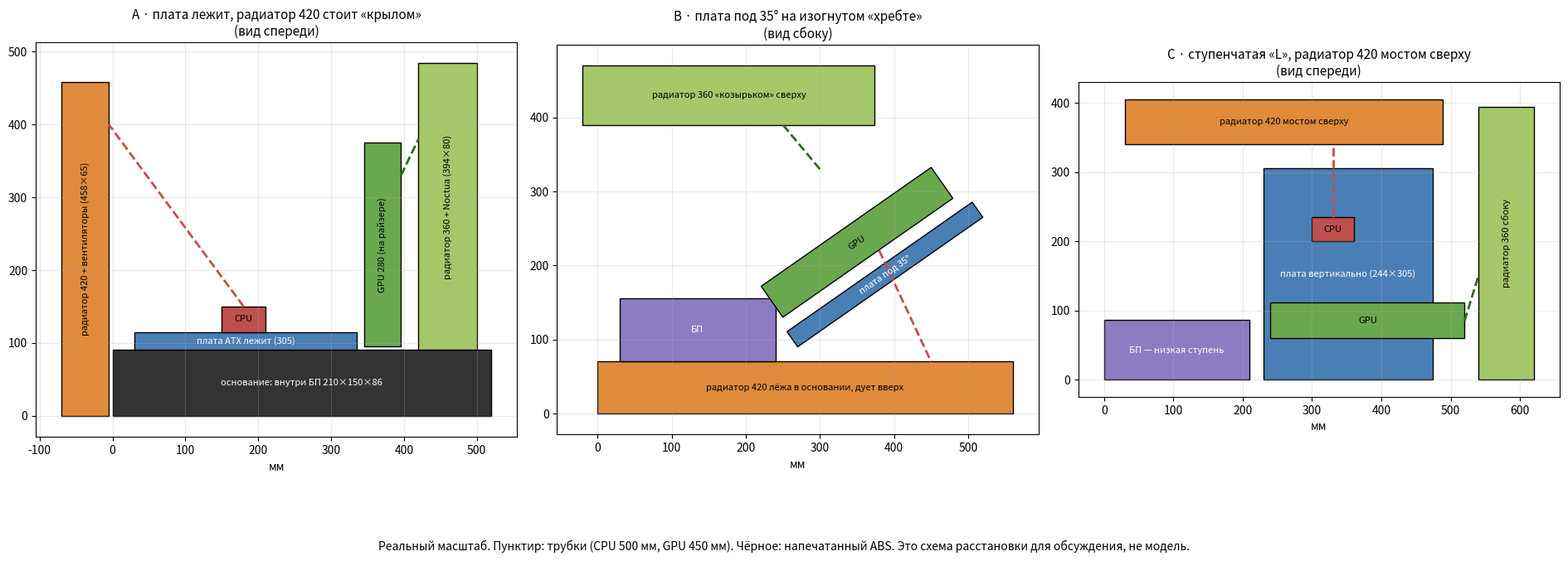

Here is the Python script that generated this plot:
import math, matplotlib; matplotlib.use("Agg")
import matplotlib.pyplot as plt
from matplotlib.patches import Rectangle
import matplotlib.transforms as T
C={"mb":"#4a7fb5","cpu":"#c0504d","r420":"#e08a3c","gpu":"#6aa84f","r360":"#a4c86a","psu":"#8e7cc3","base":"#333333"}
def box(ax,x,y,w,h,c,t,ang=0,tc="k"):
    r=Rectangle((x,y),w,h,fc=c,ec="k",lw=1)
    r.set_transform(T.Affine2D().rotate_deg_around(x,y,ang)+ax.transData); ax.add_patch(r)
    a=math.radians(ang); cx=x+w/2*math.cos(a)-h/2*math.sin(a); cy=y+w/2*math.sin(a)+h/2*math.cos(a)
    rot=ang+(90 if h>w*1.5 else 0)
    ax.text(cx,cy,t,ha="center",va="center",fontsize=8,rotation=rot,color=tc)
    ax.update_datalim([(x,y),(x+w*math.cos(a)-h*math.sin(a),y+w*math.sin(a)+h*math.cos(a)),(x+w*math.cos(a),y+w*math.sin(a)),(x-h*math.sin(a),y+h*math.cos(a))])
def tube(ax,p,q,c): ax.plot([p[0],q[0]],[p[1],q[1]],ls="--",color=c,lw=2)
fig,axs=plt.subplots(1,3,figsize=(19,7.5))
ax=axs[0]; ax.set_title("A · плата лежит, радиатор 420 стоит «крылом»\n(вид спереди)",fontsize=11)
box(ax,0,0,520,90,C["base"],"основание: внутри БП 210×150×86",tc="w")
box(ax,30,90,305,25,C["mb"],"плата ATX лежит (305)",tc="w")
box(ax,150,115,60,35,C["cpu"],"CPU")
box(ax,-70,0,65,458,C["r420"],"радиатор 420 + вентиляторы (458×65)")
box(ax,345,95,51,280,C["gpu"],"GPU 280 (на райзере)")
box(ax,420,90,80,394,C["r360"],"радиатор 360 + Noctua (394×80)")
tube(ax,(180,150),(-5,400),C["cpu"]); tube(ax,(396,330),(420,380),"#2e6b1f")
ax=axs[1]; ax.set_title("B · плата под 35° на изогнутом «хребте»\n(вид сбоку)",fontsize=11)
box(ax,0,0,560,70,C["r420"],"радиатор 420 лёжа в основании, дует вверх")
box(ax,30,70,210,86,C["psu"],"БП",tc="w")
box(ax,270,90,305,25,C["mb"],"плата под 35°",ang=35,tc="w")
box(ax,250,130,280,51,C["gpu"],"GPU",ang=35)
box(ax,-20,390,394,80,C["r360"],"радиатор 360 «козырьком» сверху")
tube(ax,(380,220),(450,70),C["cpu"]); tube(ax,(300,330),(250,390),"#2e6b1f")
ax=axs[2]; ax.set_title("C · ступенчатая «L», радиатор 420 мостом сверху\n(вид спереди)",fontsize=11)
box(ax,0,0,210,86,C["psu"],"БП — низкая ступень",tc="w")
box(ax,230,0,244,305,C["mb"],"плата вертикально (244×305)",tc="w")
box(ax,300,200,60,35,C["cpu"],"CPU")
box(ax,240,60,280,51,C["gpu"],"GPU")
box(ax,30,340,458,65,C["r420"],"радиатор 420 мостом сверху")
box(ax,540,0,80,394,C["r360"],"радиатор 360 сбоку")
tube(ax,(330,235),(330,340),C["cpu"]); tube(ax,(520,85),(540,150),"#2e6b1f")
for ax in axs:
    ax.set_aspect("equal"); ax.autoscale_view(); ax.margins(.06); ax.grid(alpha=.25); ax.set_xlabel("мм")
fig.text(.5,.02,"Реальный масштаб. Пунктир: трубки (CPU 500 мм, GPU 450 мм). Чёрное: напечатанный ABS. Это схема расстановки для обсуждения, не модель.",ha="center",fontsize=10)
plt.tight_layout(rect=(0,.04,1,1)); plt.savefig("layouts_v1.png",dpi=100)
